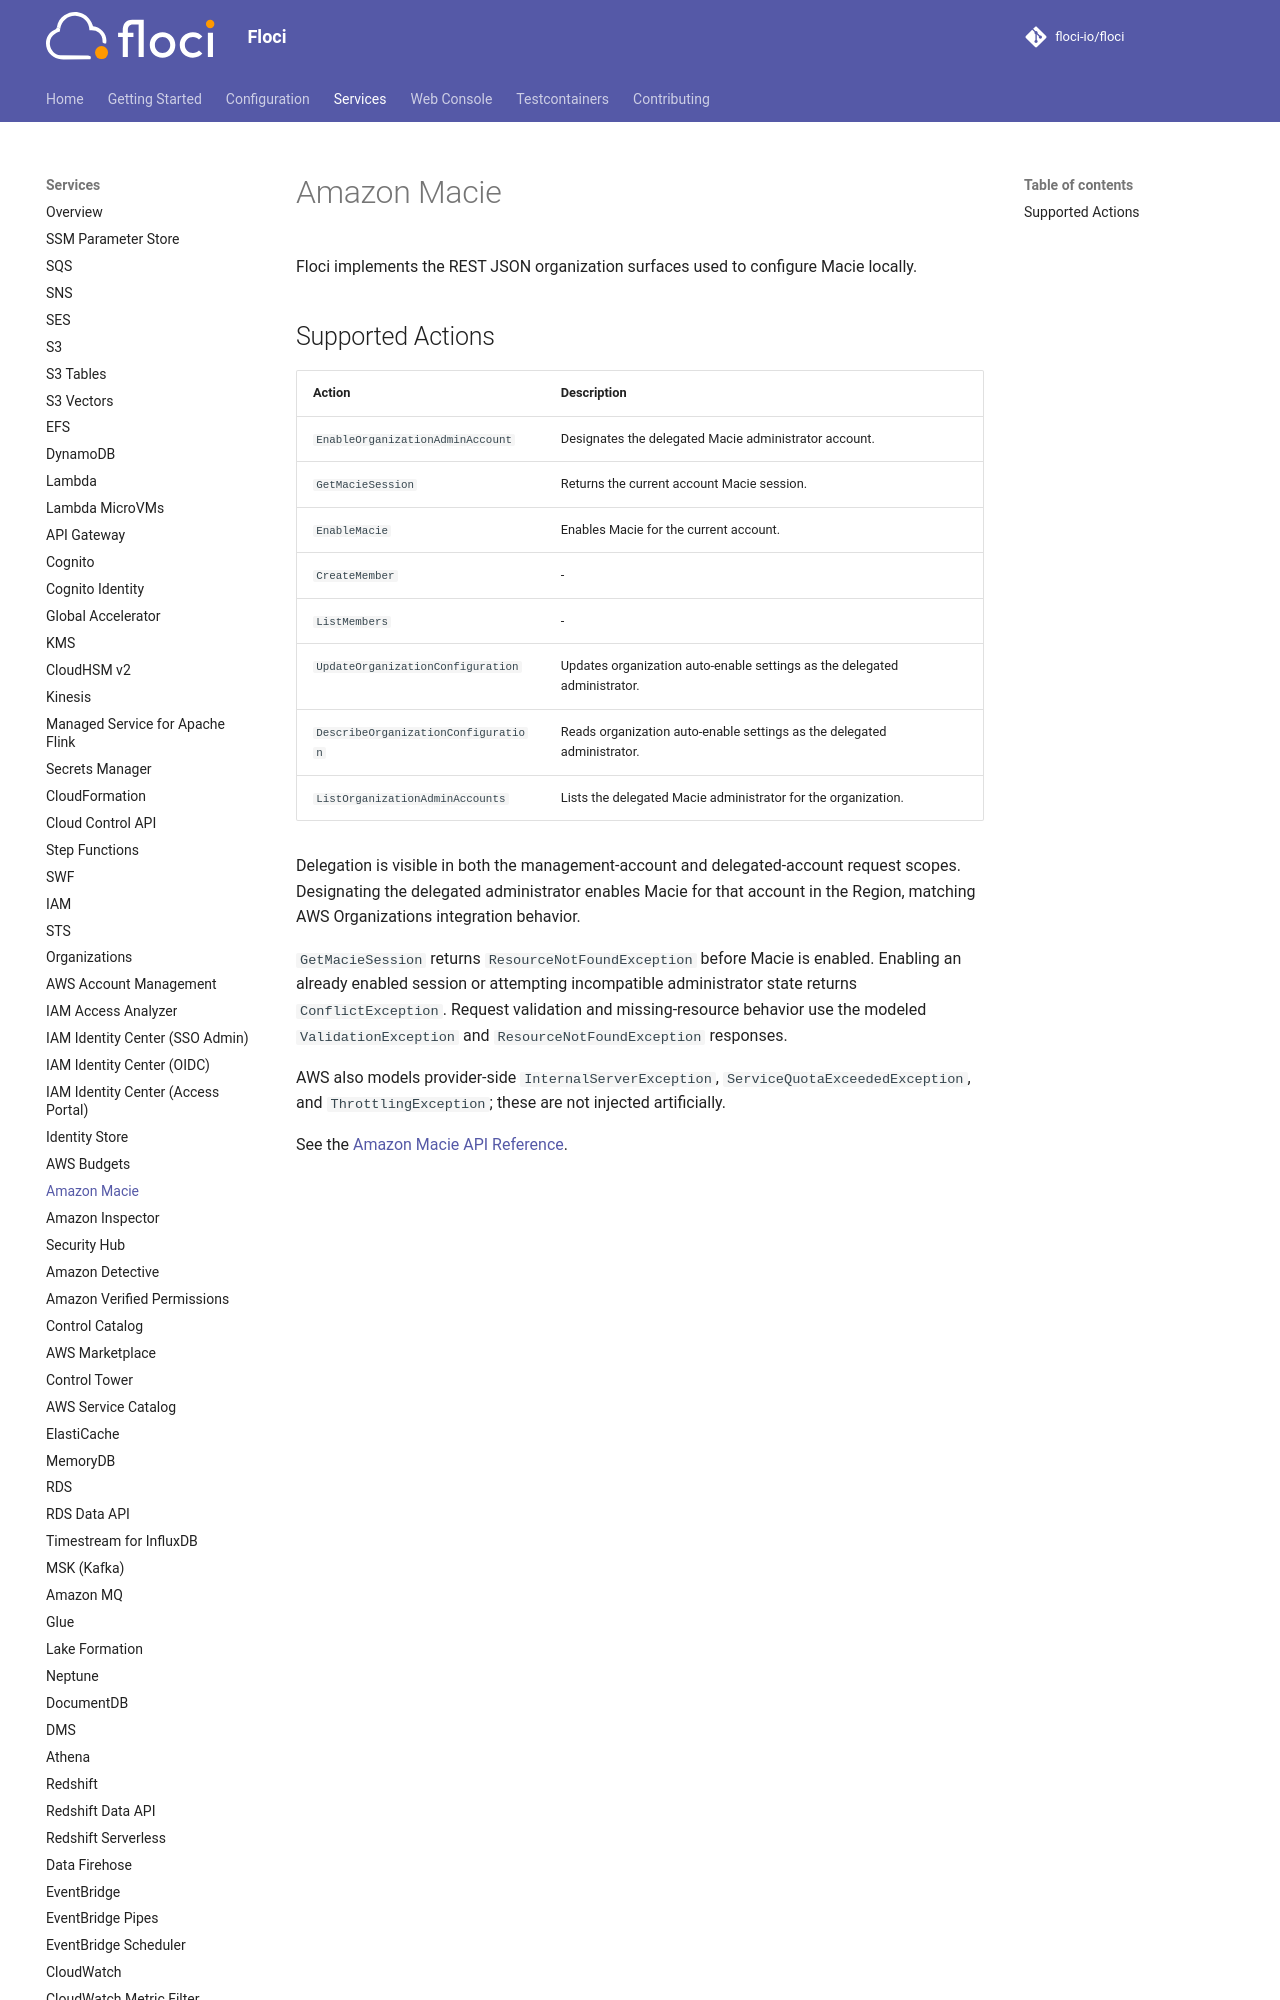

repository: sam-fakhreddine/floci · page: services/macie2/index.html · generator: mkdocs

# Amazon Macie

Floci implements the REST JSON organization surfaces used to configure Macie locally.

## Supported Actions

<!-- floci:actions:start -->
| Action | Description |
| --- | --- |
| `EnableOrganizationAdminAccount` | Designates the delegated Macie administrator account. |
| `GetMacieSession` | Returns the current account Macie session. |
| `EnableMacie` | Enables Macie for the current account. |
| `CreateMember` | - |
| `ListMembers` | - |
| `UpdateOrganizationConfiguration` | Updates organization auto-enable settings as the delegated administrator. |
| `DescribeOrganizationConfiguration` | Reads organization auto-enable settings as the delegated administrator. |
| `ListOrganizationAdminAccounts` | Lists the delegated Macie administrator for the organization. |
<!-- floci:actions:end -->
